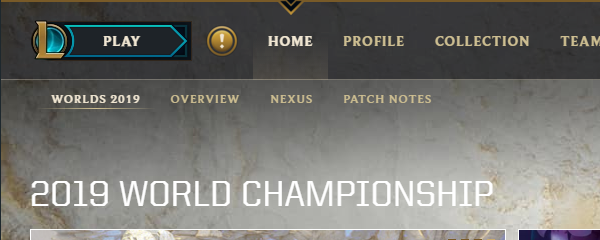
Task: Trigger Based Attended Automation
Workflow: Main

Step 1: Attach Window 'LeagueClientUx.exe Leag...' on the element in window 'League of Legends' (leagueclientux.exe)
